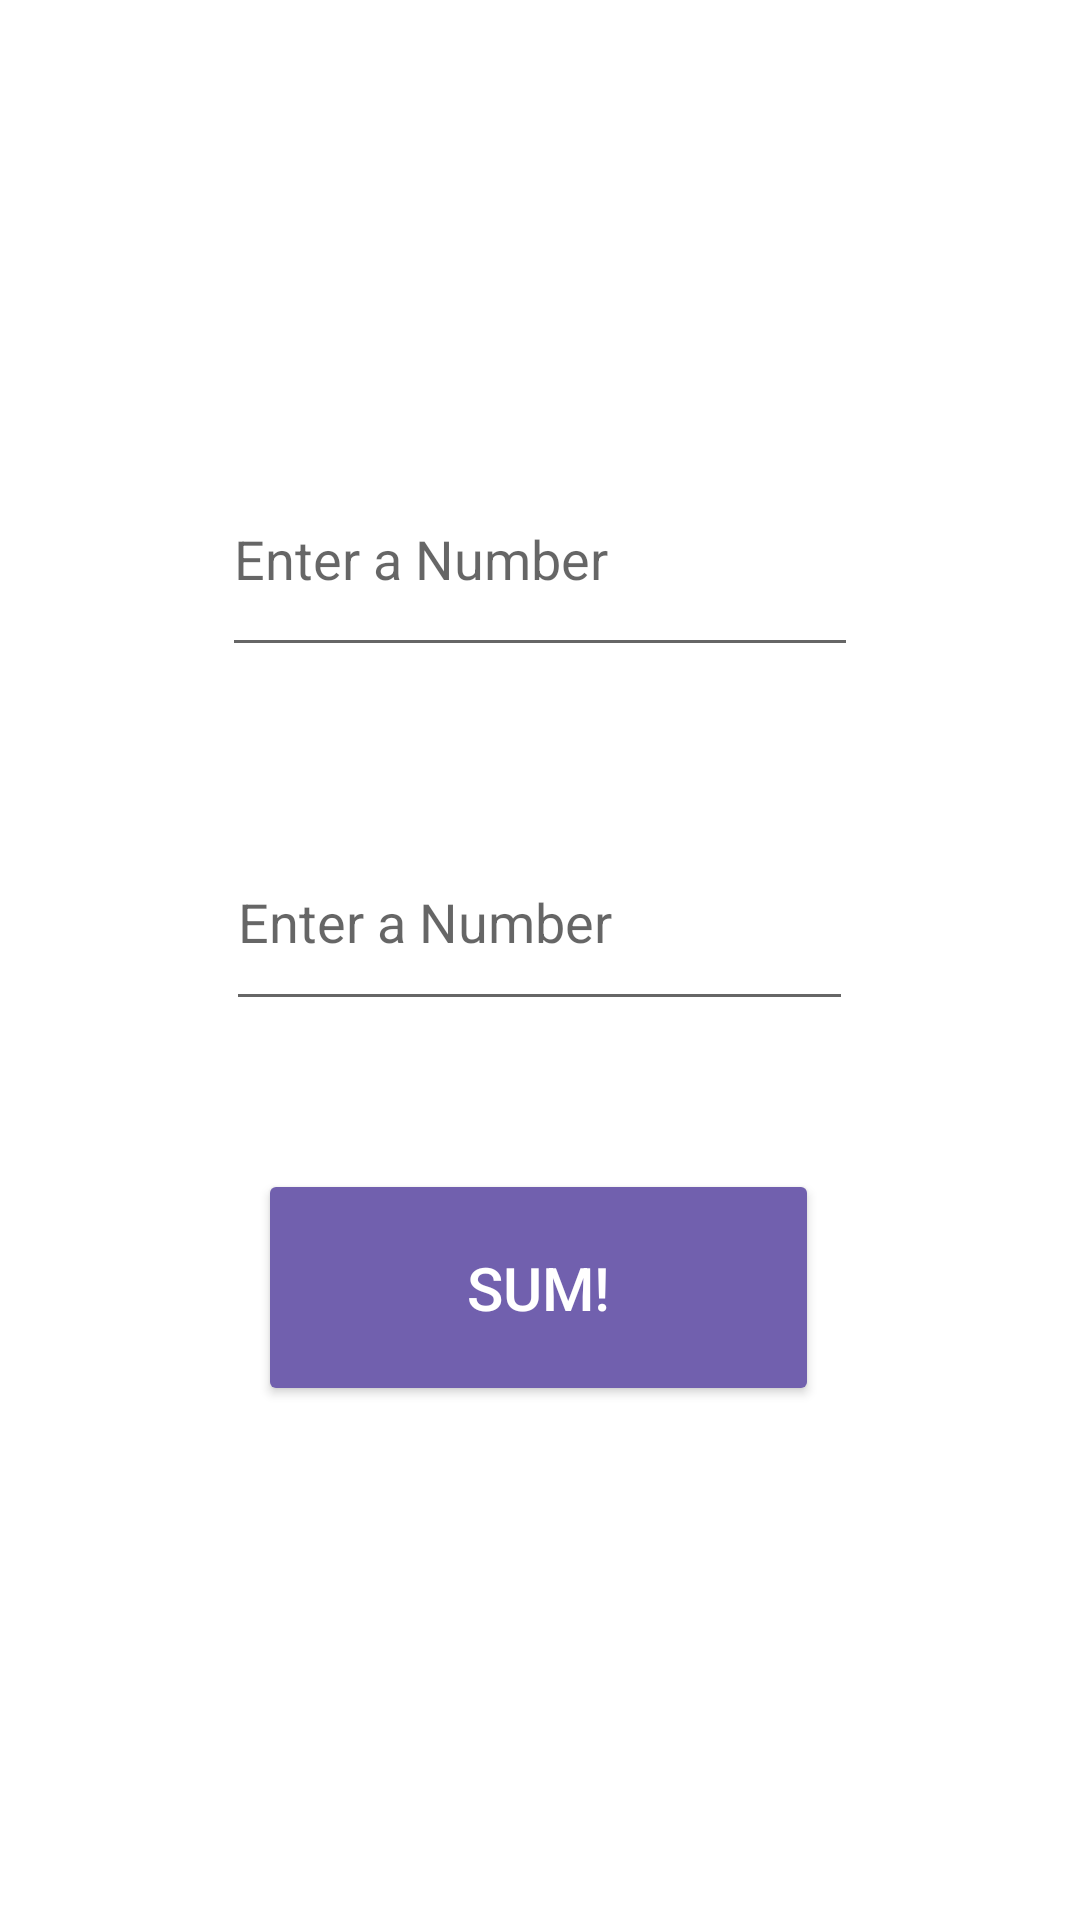

Reconstruct the res/layout file that produces this screen, plus the resources it refers to.
<!-- AndroidManifest.xml: application theme Theme.Ihc_1 -->
<!-- res/layout/fragment_sum_activity.xml -->
<?xml version="1.0" encoding="utf-8"?>
<androidx.constraintlayout.widget.ConstraintLayout xmlns:android="http://schemas.android.com/apk/res/android"
    xmlns:app="http://schemas.android.com/apk/res-auto"
    xmlns:tools="http://schemas.android.com/tools"
    android:layout_width="match_parent"
    android:layout_height="match_parent"
    tools:context=".ui.sumactivity.SumActivityFragment">

    <TextView
        android:id="@+id/description_text"
        android:layout_width="match_parent"
        android:layout_height="wrap_content"
        android:layout_marginStart="8dp"
        android:layout_marginTop="8dp"
        android:layout_marginEnd="8dp"
        android:textAlignment="center"
        android:textSize="20sp"
        app:layout_constraintBottom_toBottomOf="parent"
        app:layout_constraintEnd_toEndOf="parent"
        app:layout_constraintHorizontal_bias="0.0"
        app:layout_constraintStart_toStartOf="parent"
        app:layout_constraintTop_toTopOf="parent"
        app:layout_constraintVertical_bias="0.104" />

    <EditText
        android:id="@+id/editTextNumberSigned2"
        android:layout_width="209dp"
        android:layout_height="69dp"
        android:ems="10"
        android:hint="@string/input_number"
        android:inputType="numberSigned"
        app:layout_constraintBottom_toTopOf="@+id/sum_button"
        app:layout_constraintEnd_toEndOf="parent"
        app:layout_constraintHorizontal_bias="0.498"
        app:layout_constraintStart_toStartOf="parent"
        app:layout_constraintTop_toBottomOf="@+id/editTextNumberSigned"
        app:layout_constraintVertical_bias="0.5" />

    <EditText
        android:id="@+id/editTextNumberSigned"
        android:layout_width="212dp"
        android:layout_height="75dp"
        android:ems="10"
        android:hint="@string/input_number"
        android:inputType="numberSigned"
        app:layout_constraintBottom_toTopOf="@+id/editTextNumberSigned2"
        app:layout_constraintEnd_toEndOf="parent"
        app:layout_constraintStart_toStartOf="parent"
        app:layout_constraintTop_toBottomOf="@+id/description_text"
        app:layout_constraintVertical_bias="0.5" />

    <TextView
        android:id="@+id/result_sum_text"
        android:layout_width="206dp"
        android:layout_height="73dp"
        android:textSize="24sp"
        app:layout_constraintBottom_toBottomOf="parent"
        app:layout_constraintEnd_toEndOf="parent"
        app:layout_constraintHorizontal_bias="0.496"
        app:layout_constraintStart_toStartOf="parent"
        app:layout_constraintTop_toBottomOf="@+id/sum_button"
        app:layout_constraintVertical_bias="0.5"
        tools:text="@tools:sample/cities" />

    <Button
        android:id="@+id/sum_button"
        android:layout_width="187dp"
        android:layout_height="79dp"
        android:backgroundTint="#7160AE"
        android:backgroundTintMode="src_over"
        android:text="@string/sum_button"
        android:textAlignment="center"
        android:textColor="#FFFFFF"
        android:textSize="20sp"
        app:layout_constraintBottom_toTopOf="@+id/result_sum_text"
        app:layout_constraintEnd_toEndOf="parent"
        app:layout_constraintHorizontal_bias="0.498"
        app:layout_constraintStart_toStartOf="parent"
        app:layout_constraintTop_toBottomOf="@+id/editTextNumberSigned2"
        app:layout_constraintVertical_bias="0.5" />

</androidx.constraintlayout.widget.ConstraintLayout>
<!-- resources referenced by this layout -->
<resources>
  <string name="input_number">Enter a Number</string>
  <string name="sum_button">Sum!</string>
  <style name="Theme.Ihc_1" parent="Theme.MaterialComponents.DayNight.DarkActionBar">
          
          <item name="colorPrimary">@color/purple_500</item>
          <item name="colorPrimaryVariant">@color/purple_700</item>
          <item name="colorOnPrimary">@color/white</item>
          
          <item name="colorSecondary">@color/teal_200</item>
          <item name="colorSecondaryVariant">@color/teal_700</item>
          <item name="colorOnSecondary">@color/black</item>
          
          <item name="android:statusBarColor">?attr/colorPrimaryVariant</item>
          
      </style>
  <!-- not gathered from this repository: default colours our renderer supplied (Android Studio template values) -->
  <color name="purple_500">#FF6200EE</color>
  <color name="purple_700">#FF3700B3</color>
  <color name="teal_200">#FF03DAC5</color>
  <color name="teal_700">#FF018786</color>
  <color name="black">#FF000000</color>
  <color name="white">#FFFFFFFF</color>
</resources>
